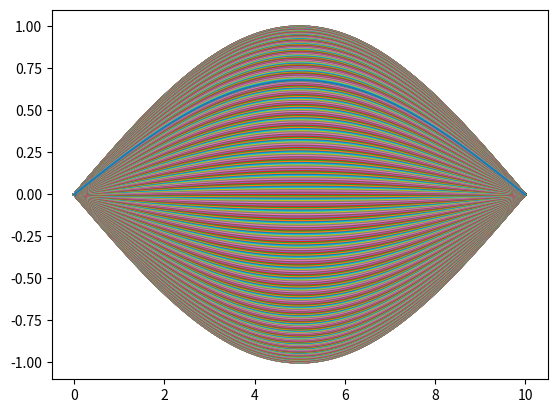

Reproduce this figure in Python.
# -*- coding: utf-8 -*-
"""
Created on Tue Nov 05 13:19:35 2019

@author: David Engel
The point of this code is to graph motion of a string
"""
#imports
import numpy as np
import matplotlib.pyplot as plt 

#length of string
L=10

lsteps=100

dx=(L/lsteps)
dx=.1
x=np.linspace(0,L,lsteps)

f0=np.sin(x*np.pi/L)

f0[0]=0.0
f0[99]=0.0

ti=0

tf=100
tsteps=tf
dt=0.1



df=np.zeros(lsteps)
ddf = np.zeros(lsteps)

while ti<=tf:
    ddf[1:-1] = (f0[:-2]+f0[2:])/(2*dx) - f0[1:-1]/dx
    df[1:-1] += ddf[1:-1]*dt
    f0[1:-1]+=df[1:-1]*dt
    ti+=dt
    plt.plot(x,f0)


